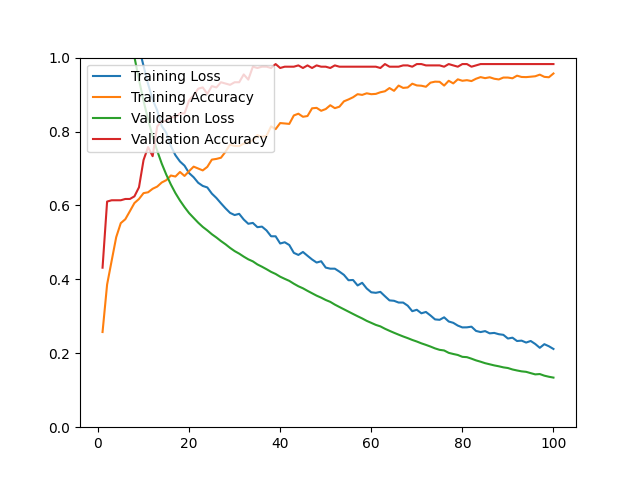

Data behind this chart, as committed beside it:
epoch, loss, acc, val_loss, val_acc
1, 1.716, 0.2575, 1.578, 0.4316
2, 1.537, 0.3860, 1.44, 0.6105
3, 1.434, 0.4503, 1.352, 0.6140
4, 1.348, 0.5142, 1.276, 0.6140
5, 1.272, 0.5521, 1.206, 0.6140
6, 1.213, 0.5627, 1.135, 0.6175
7, 1.146, 0.5844, 1.067, 0.6175
8, 1.084, 0.6065, 1.002, 0.6246
9, 1.028, 0.6175, 0.9400, 0.6491
10, 0.9776, 0.6333, 0.8831, 0.7228
11, 0.9285, 0.6356, 0.8324, 0.7579
12, 0.8868, 0.6451, 0.7870, 0.7333
13, 0.8572, 0.6510, 0.7479, 0.8140
14, 0.8148, 0.6621, 0.7131, 0.8281
15, 0.7966, 0.6684, 0.6832, 0.8281
16, 0.7607, 0.6810, 0.6567, 0.8386
17, 0.7359, 0.6782, 0.6334, 0.8386
18, 0.7189, 0.6905, 0.6133, 0.8491
19, 0.7076, 0.6798, 0.5955, 0.8491
20, 0.6876, 0.6928, 0.5793, 0.8842
21, 0.6763, 0.7050, 0.5663, 0.8982
22, 0.6613, 0.6999, 0.5534, 0.9158
23, 0.6528, 0.6948, 0.5420, 0.9193
24, 0.6487, 0.7043, 0.5325, 0.9018
25, 0.6320, 0.7240, 0.5221, 0.9228
26, 0.6201, 0.7259, 0.5133, 0.9193
27, 0.6058, 0.7291, 0.5036, 0.9333
28, 0.5922, 0.7453, 0.4949, 0.9298
29, 0.5799, 0.7646, 0.4851, 0.9263
30, 0.5740, 0.7610, 0.4765, 0.9333
31, 0.5773, 0.7606, 0.4696, 0.9333
32, 0.5619, 0.7674, 0.4615, 0.9544
33, 0.5504, 0.7701, 0.4542, 0.9404
34, 0.5527, 0.7772, 0.4487, 0.9754
35, 0.5412, 0.7902, 0.4404, 0.9719
36, 0.5427, 0.7855, 0.4342, 0.9754
37, 0.5324, 0.7882, 0.4275, 0.9754
38, 0.5166, 0.8139, 0.4203, 0.9719
39, 0.5165, 0.8064, 0.4146, 0.9825
40, 0.4970, 0.8229, 0.4072, 0.9719
41, 0.5004, 0.8218, 0.4014, 0.9754
42, 0.4929, 0.8206, 0.3959, 0.9754
43, 0.4717, 0.8435, 0.3882, 0.9754
44, 0.4661, 0.8482, 0.3813, 0.9789
45, 0.4741, 0.8399, 0.3758, 0.9719
46, 0.4638, 0.8419, 0.3689, 0.9789
47, 0.4538, 0.8628, 0.3624, 0.9719
48, 0.4455, 0.8640, 0.3559, 0.9789
49, 0.4490, 0.8561, 0.3505, 0.9754
50, 0.4318, 0.8608, 0.3442, 0.9754
51, 0.4289, 0.8711, 0.3391, 0.9719
52, 0.4289, 0.8632, 0.3317, 0.9789
53, 0.4210, 0.8671, 0.3253, 0.9754
54, 0.4121, 0.8817, 0.3190, 0.9754
55, 0.3976, 0.8868, 0.3127, 0.9754
56, 0.3983, 0.8927, 0.3064, 0.9754
57, 0.3835, 0.9010, 0.3002, 0.9754
58, 0.3907, 0.8991, 0.2943, 0.9754
59, 0.3753, 0.9034, 0.2877, 0.9754
60, 0.3650, 0.9010, 0.2823, 0.9754
... 40 more rows
